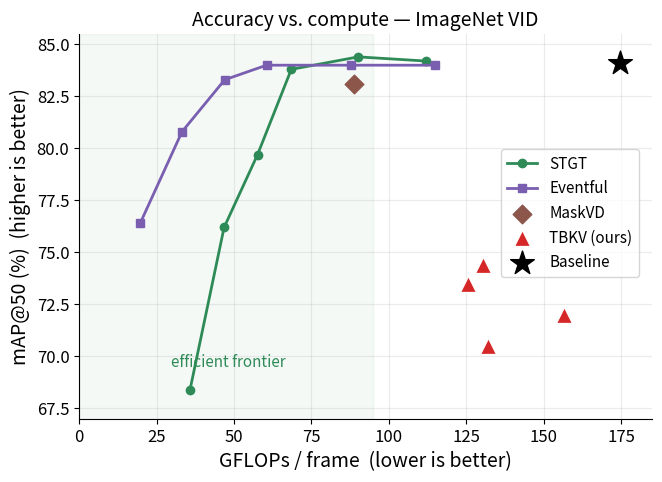
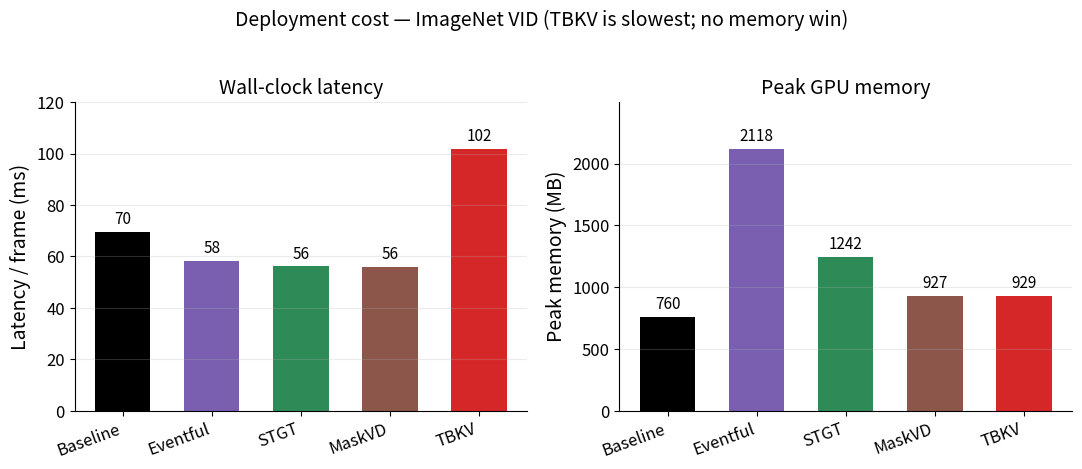
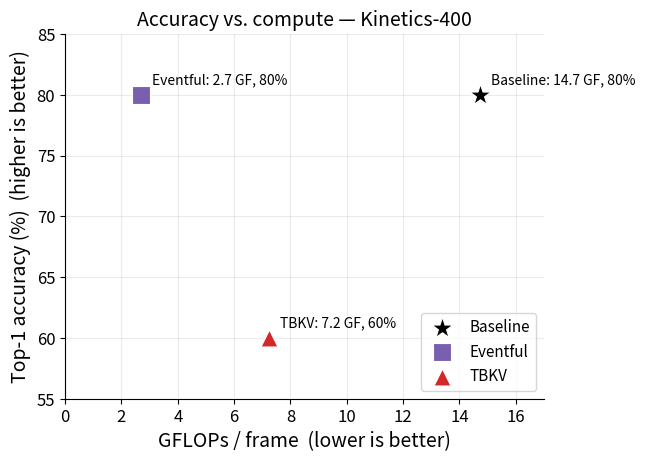
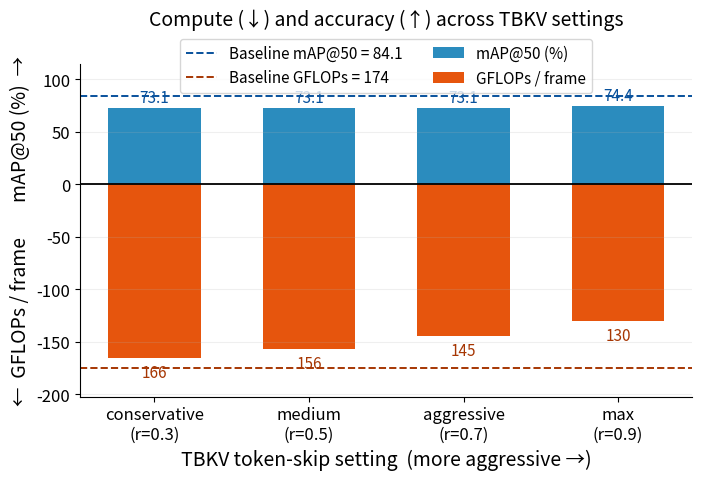
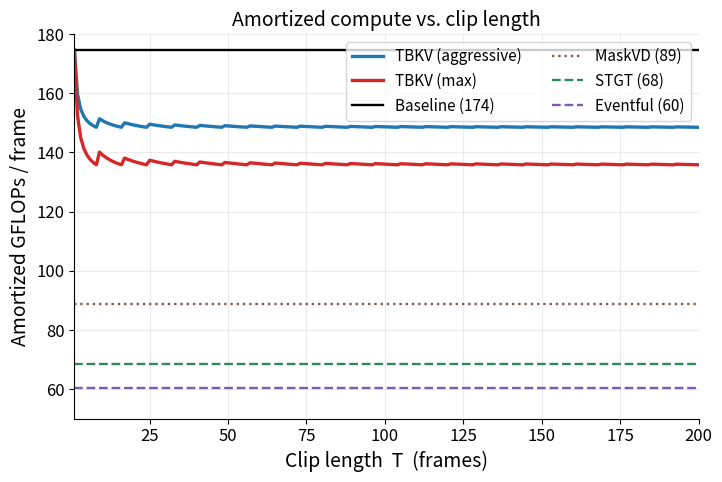

Python code for these plots, in order:
#!/usr/bin/env python3
"""
Paper-ready evaluation figures for the TBKV study.

All numbers are validated n_items=10 runs on a single Quadro RTX 6000, using the
identical ViTDet-B / ViViT-B weights across every method. FLOPs use the in-repo
CountedLinear / matmul counters; latency and peak memory use CUDA events with an
identical warm-up + reset_peak_memory harness across all methods.

Figures produced (clean, large fonts, minimal text):
  1. fig_pareto_vid.pdf/png     accuracy vs. compute frontier (ImageNet VID)
  2. fig_latency_memory_vid.*   wall-clock latency and peak memory (ImageNet VID)
  3. fig_pareto_vivit.*         accuracy vs. compute frontier (Kinetics-400)

Edit the dictionaries below and re-run to regenerate after new evaluations.
"""

import argparse
from pathlib import Path

import matplotlib

matplotlib.use("Agg")
import matplotlib.pyplot as plt
import numpy as np

# ── Global paper style ────────────────────────────────────────────────────────
plt.rcParams.update({
    "font.size": 13,
    "axes.titlesize": 14,
    "axes.labelsize": 14,
    "xtick.labelsize": 12,
    "ytick.labelsize": 12,
    "legend.fontsize": 11,
    "axes.spines.top": False,
    "axes.spines.right": False,
    "figure.dpi": 150,
    "savefig.bbox": "tight",
})

C = {
    "baseline": "#000000",
    "eventful": "#7A5FB0",
    "stgt":     "#2E8B57",
    "maskvd":   "#8C564B",
    "tbkv":     "#D62728",
}

# ══════════════════════════════════════════════════════════════════════════════
# DATA  (ImageNet VID, ViTDet-B, 672 px, n=10)
# ══════════════════════════════════════════════════════════════════════════════
BASELINE_VID = {"gflops": 174.5, "map50": 84.1, "latency": 69.6, "memory": 760}

# Full efficiency sweeps of the competitors (GFLOPs/frame, mAP@50 %).
STGT_SWEEP = [(35.8, 68.4), (46.8, 76.2), (57.6, 79.7),
              (68.5, 83.8), (90.1, 84.4), (111.9, 84.2)]
EVENTFUL_SWEEP = [(19.7, 76.4), (33.2, 80.8), (47.0, 83.3),
                  (60.5, 84.0), (87.8, 84.0), (114.9, 84.0)]
MASKVD_POINT = (88.8, 83.1)

# TBKV operating points (GFLOPs/frame, mAP@50 %).
TBKV_POINTS = [
    {"label": "TBKV",             "gflops": 156.5, "map50": 72.0},
    {"label": "TBKV (aggr.)",     "gflops": 130.3, "map50": 74.4},
    {"label": "TBKV + 2nd",       "gflops": 132.0, "map50": 70.5},
    {"label": "TBKV all-blocks",  "gflops": 125.7, "map50": 73.5},
]

# TBKV token-skip sweep, ordered by increasing skipping aggressiveness
# (label, r_match, GFLOPs/frame, mAP@50 %).
TBKV_SWEEP = [
    ("conservative", 0.3, 165.5, 73.1),
    ("medium",       0.5, 156.5, 73.1),
    ("aggressive",   0.7, 144.8, 73.1),
    ("max",          0.9, 130.3, 74.4),
]

# Amortization: keyframe (caching) pass runs every CACHE_PERIOD frames.
CACHE_PERIOD = 8
KEYFRAME_GFLOPS = 174.5           # heavy keyframe pass cost
FLAT_COMPETITORS = [              # steady per-frame cost (gate every frame)
    ("Baseline", 174.5, C["baseline"], "-"),
    ("MaskVD",   88.8,  C["maskvd"],   ":"),
    ("STGT",     68.5,  C["stgt"],     "--"),
    ("Eventful", 60.5,  C["eventful"], "--"),
]

# Latency + peak-memory triage (single method on GPU, identical harness).
#   name, GFLOPs, latency ms, memory MB, mAP@50, color
TRIAGE = [
    ("Baseline", 174.5, 69.6,  760, 84.1, C["baseline"]),
    ("Eventful", 60.5,  58.3, 2118, 84.0, C["eventful"]),
    ("STGT",     68.5,  56.2, 1242, 83.8, C["stgt"]),
    ("MaskVD",   88.8,  56.0,  927, 83.1, C["maskvd"]),
    ("TBKV",     156.5, 101.8, 929, 72.0, C["tbkv"]),
]

# ══════════════════════════════════════════════════════════════════════════════
# DATA  (Kinetics-400, ViViT-B, per-frame)
# ══════════════════════════════════════════════════════════════════════════════
VIVIT = [
    # name, GFLOPs/frame, top-1 %, color, marker
    ("Baseline", 14.74, 80.0, C["baseline"], "*"),
    ("Eventful", 2.70,  80.0, C["eventful"], "s"),
    ("TBKV",     7.25,  60.0, C["tbkv"],     "^"),
]


# ══════════════════════════════════════════════════════════════════════════════
def plot_pareto_vid(out_dir):
    fig, ax = plt.subplots(figsize=(6.8, 5.0))

    sx, sy = zip(*sorted(STGT_SWEEP))
    ax.plot(sx, sy, "-o", color=C["stgt"], ms=6, lw=2, label="STGT")
    ex, ey = zip(*sorted(EVENTFUL_SWEEP))
    ax.plot(ex, ey, "-s", color=C["eventful"], ms=6, lw=2, label="Eventful")
    ax.scatter(*MASKVD_POINT, color=C["maskvd"], marker="D", s=90,
               zorder=5, label="MaskVD")

    tx = [p["gflops"] for p in TBKV_POINTS]
    ty = [p["map50"] for p in TBKV_POINTS]
    ax.scatter(tx, ty, color=C["tbkv"], marker="^", s=130, zorder=6,
               edgecolor="white", linewidth=0.8, label="TBKV (ours)")

    ax.scatter(BASELINE_VID["gflops"], BASELINE_VID["map50"], color=C["baseline"],
               marker="*", s=320, zorder=7, label="Baseline")

    # Shade the efficient region the competitors occupy.
    ax.axvspan(0, 95, color="#2E8B57", alpha=0.05)
    ax.text(48, 69.5, "efficient frontier", color=C["stgt"], fontsize=11,
            style="italic", ha="center")

    ax.set_xlabel("GFLOPs / frame  (lower is better)")
    ax.set_ylabel("mAP@50 (%)  (higher is better)")
    ax.set_title("Accuracy vs. compute — ImageNet VID")
    ax.set_xlim(0, 185)
    ax.set_ylim(67, 85.5)
    ax.grid(True, alpha=0.25)
    ax.legend(loc="upper right", bbox_to_anchor=(0.99, 0.72), frameon=True)
    _save(fig, out_dir, "fig_pareto_vid")


def plot_latency_memory_vid(out_dir):
    names = [t[0] for t in TRIAGE]
    lat = [t[2] for t in TRIAGE]
    mem = [t[3] for t in TRIAGE]
    cols = [t[5] for t in TRIAGE]
    x = np.arange(len(names))

    fig, (ax1, ax2) = plt.subplots(1, 2, figsize=(11, 4.6))

    ax1.bar(x, lat, color=cols, width=0.62)
    ax1.set_ylabel("Latency / frame (ms)")
    ax1.set_title("Wall-clock latency")
    ax1.set_xticks(x)
    ax1.set_xticklabels(names, rotation=20, ha="right")
    ax1.set_ylim(0, max(lat) * 1.18)
    for xi, v in zip(x, lat):
        ax1.text(xi, v + 1.5, f"{v:.0f}", ha="center", va="bottom", fontsize=11)
    ax1.grid(True, axis="y", alpha=0.25)

    ax2.bar(x, mem, color=cols, width=0.62)
    ax2.set_ylabel("Peak memory (MB)")
    ax2.set_title("Peak GPU memory")
    ax2.set_xticks(x)
    ax2.set_xticklabels(names, rotation=20, ha="right")
    ax2.set_ylim(0, max(mem) * 1.18)
    for xi, v in zip(x, mem):
        ax2.text(xi, v + 35, f"{v:.0f}", ha="center", va="bottom", fontsize=11)
    ax2.grid(True, axis="y", alpha=0.25)

    fig.suptitle("Deployment cost — ImageNet VID (TBKV is slowest; no memory win)",
                 fontsize=14, y=1.02)
    _save(fig, out_dir, "fig_latency_memory_vid")


def plot_pareto_vivit(out_dir):
    fig, ax = plt.subplots(figsize=(6.6, 4.8))
    for name, g, acc, col, mk in VIVIT:
        ax.scatter(g, acc, color=col, marker=mk,
                   s=260 if mk == "*" else 150, zorder=5,
                   edgecolor="white", linewidth=0.8, label=name)
        ax.annotate(f"{name}: {g:.1f} GF, {acc:.0f}%", (g, acc),
                    textcoords="offset points", xytext=(8, 8), fontsize=10)

    ax.set_xlabel("GFLOPs / frame  (lower is better)")
    ax.set_ylabel("Top-1 accuracy (%)  (higher is better)")
    ax.set_title("Accuracy vs. compute — Kinetics-400")
    ax.set_xlim(0, 17)
    ax.set_ylim(55, 85)
    ax.grid(True, alpha=0.25)
    ax.legend(loc="lower right")
    _save(fig, out_dir, "fig_pareto_vivit")


def _save(fig, out_dir, stem):
    fig.tight_layout()
    p = Path(out_dir) / f"{stem}.pdf"
    fig.savefig(p)
    fig.savefig(p.with_suffix(".png"), dpi=200)
    plt.close(fig)
    print(f"Saved: {p}")


def plot_specular(out_dir):
    labels = [s[0] for s in TBKV_SWEEP]
    rmatch = [s[1] for s in TBKV_SWEEP]
    gflops = np.array([s[2] for s in TBKV_SWEEP])
    map50 = np.array([s[3] for s in TBKV_SWEEP])
    x = np.arange(len(labels))

    fig, ax = plt.subplots(figsize=(7.2, 5.0))

    # Bars up = accuracy retained; bars down = compute spent.
    ax.bar(x, map50, width=0.6, color="#2B8CBE", label="mAP@50 (%)")
    ax.bar(x, -gflops, width=0.6, color="#E6550D", label="GFLOPs / frame")

    ax.axhline(0, color="k", lw=1.3)
    ax.axhline(BASELINE_VID["map50"], ls="--", color="#08519C", lw=1.4,
               label=f"Baseline mAP@50 = {BASELINE_VID['map50']:.1f}")
    ax.axhline(-BASELINE_VID["gflops"], ls="--", color="#A63603", lw=1.4,
               label=f"Baseline GFLOPs = {BASELINE_VID['gflops']:.0f}")

    for xi, (m, g) in enumerate(zip(map50, gflops)):
        ax.text(xi, m + 1.5, f"{m:.1f}", ha="center", va="bottom",
                fontsize=11, color="#08519C")
        ax.text(xi, -g - 6, f"{g:.0f}", ha="center", va="top",
                fontsize=11, color="#A63603")

    ax.set_xticks(x)
    ax.set_xticklabels([f"{l}\n(r={r})" for l, r in zip(labels, rmatch)])
    ax.set_xlabel("TBKV token-skip setting  (more aggressive \u2192)")
    ax.set_ylabel("\u2190  GFLOPs / frame        mAP@50 (%)  \u2192")
    ax.set_title("Compute (\u2193) and accuracy (\u2191) across TBKV settings", pad=28)
    ax.set_ylim(-BASELINE_VID["gflops"] - 28, BASELINE_VID["map50"] + 30)
    ax.legend(loc="upper center", ncol=2, frameon=True,
              bbox_to_anchor=(0.5, 1.10))
    ax.grid(True, axis="y", alpha=0.2)
    _save(fig, out_dir, "fig_specular_tradeoff")


def _amortized(T, keyframe, match, period):
    T = np.asarray(T, dtype=float)
    n_cache = np.ceil(T / period)
    n_match = T - n_cache
    return (n_cache * keyframe + n_match * match) / T


def plot_long_run(out_dir):
    T = np.arange(1, 201)
    fig, ax = plt.subplots(figsize=(7.4, 5.0))

    for (label, r, g, m), color in zip(
            (TBKV_SWEEP[2], TBKV_SWEEP[3]), ("#1F77B4", C["tbkv"])):
        y = _amortized(T, KEYFRAME_GFLOPS, g, CACHE_PERIOD)
        ax.plot(T, y, color=color, lw=2.4, label=f"TBKV ({label})")

    for name, val, color, ls in FLAT_COMPETITORS:
        ax.axhline(val, ls=ls, color=color, lw=1.7,
                   label=f"{name} ({val:.0f})")

    ax.set_xlabel("Clip length  T  (frames)")
    ax.set_ylabel("Amortized GFLOPs / frame")
    ax.set_title("Amortized compute vs. clip length")
    ax.set_xlim(1, 200)
    ax.set_ylim(50, 180)
    ax.grid(True, alpha=0.25)
    ax.legend(loc="upper right", ncol=2, frameon=True)
    _save(fig, out_dir, "fig_long_run_efficiency")


def main():
    ap = argparse.ArgumentParser()
    ap.add_argument("--out_dir", default="results/plots")
    args = ap.parse_args()
    Path(args.out_dir).mkdir(parents=True, exist_ok=True)
    plot_pareto_vid(args.out_dir)
    plot_latency_memory_vid(args.out_dir)
    plot_pareto_vivit(args.out_dir)
    plot_specular(args.out_dir)
    plot_long_run(args.out_dir)
    print("Done.")


if __name__ == "__main__":
    main()
